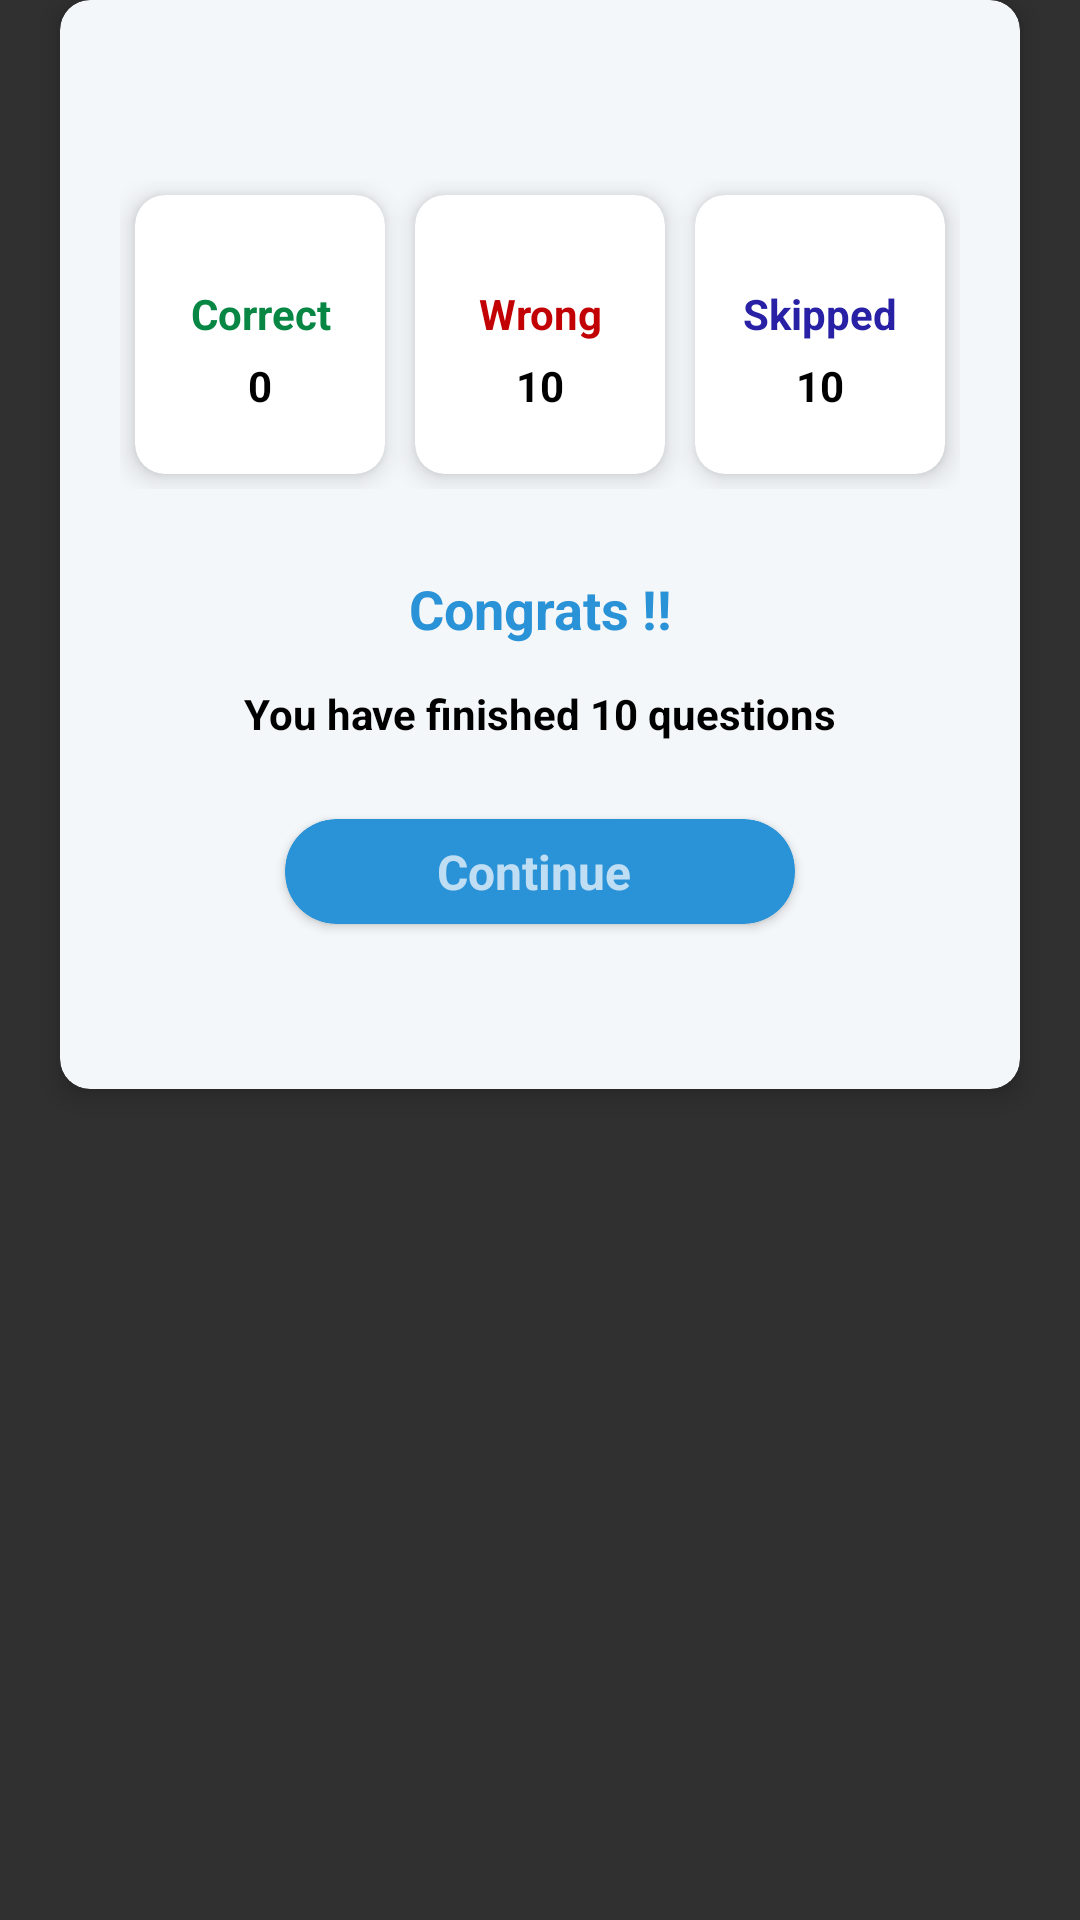

Reconstruct the res/layout file that produces this screen, plus the resources it refers to.
<!-- AndroidManifest.xml: application theme AppTheme -->
<!-- res/layout/congrates_screen.xml -->
<?xml version="1.0" encoding="utf-8"?>
<RelativeLayout
        xmlns:android="http://schemas.android.com/apk/res/android"
        xmlns:app="http://schemas.android.com/apk/res-auto"
        android:layout_width="match_parent"
        android:layout_height="wrap_content"
>

    <androidx.cardview.widget.CardView
            android:layout_width="match_parent"
            android:layout_height="wrap_content"
            app:cardBackgroundColor="#f4f7f9"
            app:cardElevation="5dp"
            app:cardCornerRadius="10dp"
            android:layout_marginLeft="20dp"
            android:layout_marginRight="20dp"
    >
        <RelativeLayout
                android:layout_width="match_parent"
                android:layout_height="wrap_content"
                android:paddingLeft="20dp"
                android:paddingRight="20dp"
                android:paddingTop="60dp"
                android:paddingBottom="50dp"
        >

            <LinearLayout
                    android:id="@+id/layoutScore"
                    android:layout_width="match_parent"
                    android:layout_height="wrap_content"
                    android:orientation="horizontal"
            >

                <androidx.cardview.widget.CardView
                        android:layout_width="0dp"
                        android:layout_height="match_parent"
                        android:layout_weight="1"
                        app:cardBackgroundColor="@color/white"
                        app:cardCornerRadius="10dp"
                        app:cardElevation="5dp"
                        android:layout_margin="5dp"
                >
                <LinearLayout
                        android:layout_width="match_parent"
                        android:layout_height="match_parent"
                        android:orientation="vertical"
                        android:layout_marginLeft="10dp"
                        android:layout_marginRight="10dp"
                        android:layout_marginTop="30dp"
                        android:layout_marginBottom="20dp"
                >
                    <TextView
                            android:layout_width="match_parent"
                            android:layout_height="wrap_content"
                            android:text="Correct"
                            android:textSize="14sp"
                            android:textColor="@color/green"
                            android:gravity="center"
                            android:textStyle="bold"
                    />
                    <TextView
                            android:id="@+id/txtCorrect"
                            android:layout_width="match_parent"
                            android:layout_height="wrap_content"
                            android:layout_marginTop="5dp"
                            android:text="0"
                            android:gravity="center"
                            android:textSize="14sp"
                            android:textColor="@color/black"
                            android:textStyle="bold"
                    />


                </LinearLayout>

                </androidx.cardview.widget.CardView>


                <androidx.cardview.widget.CardView
                        android:layout_width="0dp"
                        android:layout_height="match_parent"
                        android:layout_weight="1"
                        app:cardBackgroundColor="@color/white"
                        app:cardCornerRadius="10dp"
                        app:cardElevation="5dp"
                        android:layout_margin="5dp"
                >
                <LinearLayout
                        android:layout_width="match_parent"
                        android:layout_height="match_parent"
                        android:orientation="vertical"
                        android:layout_marginLeft="10dp"
                        android:layout_marginRight="10dp"
                        android:layout_marginTop="30dp"
                        android:layout_marginBottom="20dp"
                >
                    <TextView
                            android:layout_width="match_parent"
                            android:layout_height="wrap_content"
                            android:text="Wrong"
                            android:textSize="14sp"
                            android:textColor="@color/red"
                            android:gravity="center"
                            android:textStyle="bold"
                    />
                    <TextView
                            android:id="@+id/txtWrong"
                            android:layout_width="match_parent"
                            android:layout_height="wrap_content"
                            android:layout_marginTop="5dp"
                            android:text="10"
                            android:gravity="center"
                            android:textSize="14sp"
                            android:textColor="@color/black"
                            android:textStyle="bold"
                    />


                </LinearLayout>
                </androidx.cardview.widget.CardView>

                <androidx.cardview.widget.CardView
                        android:layout_width="0dp"
                        android:layout_height="match_parent"
                        android:layout_weight="1"
                        app:cardBackgroundColor="@color/white"
                        app:cardCornerRadius="10dp"
                        app:cardElevation="5dp"
                        android:layout_margin="5dp"
                >
                <LinearLayout
                        android:layout_width="match_parent"
                        android:layout_height="match_parent"
                        android:orientation="vertical"
                        android:layout_marginLeft="10dp"
                        android:layout_marginRight="10dp"
                        android:layout_marginTop="30dp"
                        android:layout_marginBottom="20dp"
                >
                    <TextView
                            android:layout_width="match_parent"
                            android:layout_height="wrap_content"
                            android:text="Skipped"
                            android:textSize="14sp"
                            android:textColor="@color/blue"
                            android:gravity="center"
                            android:textStyle="bold"
                    />
                    <TextView
                            android:id="@+id/txtSkipped"
                            android:layout_width="match_parent"
                            android:layout_height="wrap_content"
                            android:layout_marginTop="5dp"
                            android:text="10"
                            android:gravity="center"
                            android:textSize="14sp"
                            android:textColor="@color/black"
                            android:textStyle="bold"
                    />


                </LinearLayout>

                </androidx.cardview.widget.CardView>

            </LinearLayout>

            <TextView
                    android:id="@+id/txtHead"
                    android:layout_width="match_parent"
                    android:layout_height="40dp"
                    android:layout_below="@+id/layoutScore"
                    android:layout_marginLeft="10dp"
                    android:layout_marginRight="10dp"
                    android:layout_marginTop="20dp"
                    android:text="Congrats !!"
                    android:textColor="#2a92d7"
                    android:gravity="center"
                    android:background="#f4f7f9"
                    android:textStyle="bold"
                    android:textSize="18sp"
            />
            <TextView
                    android:id="@+id/txtSubHead"
                    android:layout_width="match_parent"
                    android:layout_height="30dp"
                    android:layout_below="@+id/txtHead"
                    android:layout_marginLeft="10dp"
                    android:layout_marginRight="10dp"
                    android:text="You have finished 10 questions"
                    android:textColor="@color/black"
                    android:gravity="center"
                    android:background="#f4f7f9"
                    android:textStyle="bold"
            />
            <LinearLayout
                    android:layout_width="match_parent"
                    android:layout_height="wrap_content"
                    android:layout_marginTop="15dp"
                    android:layout_below="@+id/txtSubHead"
                    android:orientation="horizontal"
                    android:gravity="center"
            >
                <androidx.cardview.widget.CardView
                        android:id="@+id/cardContinue"
                        android:layout_width="170dp"
                        android:layout_height="35dp"
                        app:cardCornerRadius="17dp"
                        app:cardBackgroundColor="#2a92d7"
                        android:layout_margin="5dp"
                >
                    <TextView
                            android:layout_width="match_parent"
                            android:layout_height="match_parent"
                            android:text="Continue "
                            android:gravity="center"
                            android:textStyle="bold"
                            android:textSize="16sp"
                    />

                </androidx.cardview.widget.CardView>
            </LinearLayout>

        </RelativeLayout>

    </androidx.cardview.widget.CardView>


</RelativeLayout>
<!-- resources referenced by this layout -->
<resources>
  <color name="black">#000000</color>
  <color name="blue">#2821a6</color>
  <color name="green">#088643</color>
  <color name="red">#c20104</color>
  <color name="white">#ffffff</color>
  <style name="AppTheme" parent="Theme.Design.NoActionBar">
          
          <item name="colorPrimary">@color/colorPrimary</item>
          <item name="colorPrimaryDark">@color/colorPrimaryDark</item>
          <item name="colorAccent">@color/colorAccent</item>
  
          <item name="android:windowActivityTransitions">true</item>
      </style>
  <color name="colorPrimary">#ff019e</color>
  <color name="colorPrimaryDark">#733b8c</color>
  <color name="colorAccent">#FF4081</color>
</resources>
